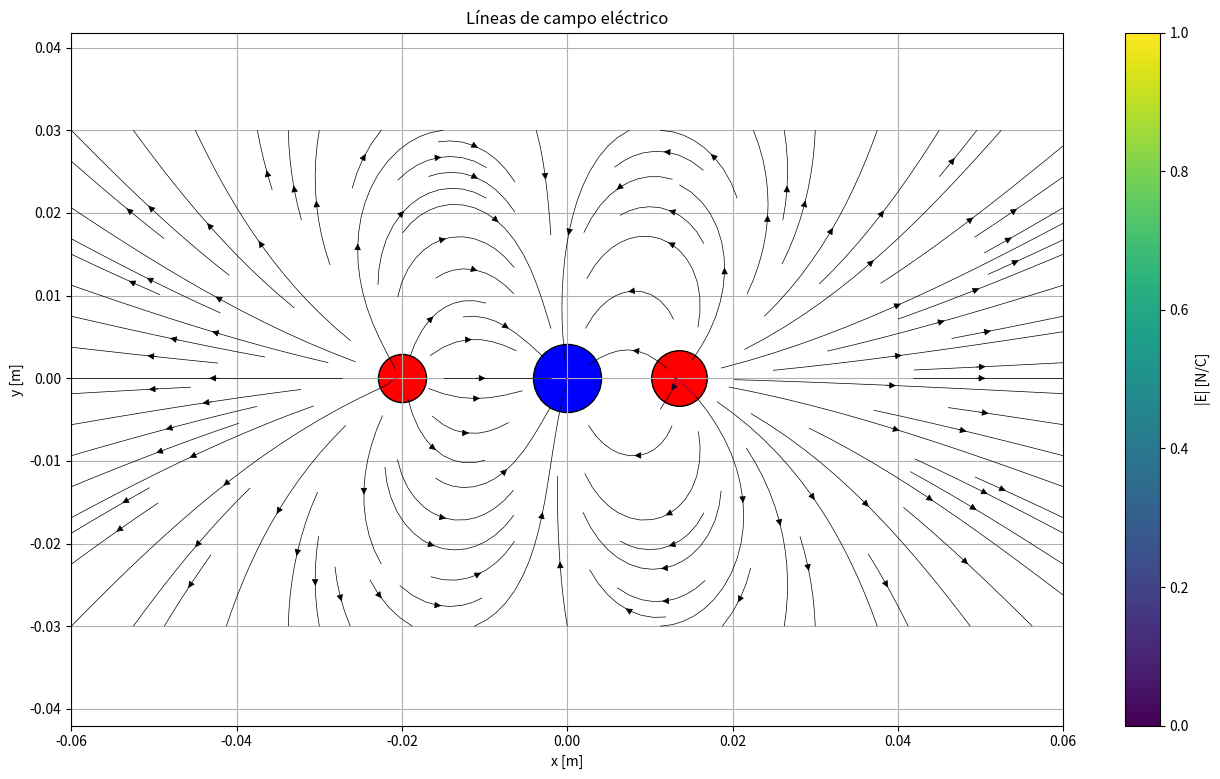
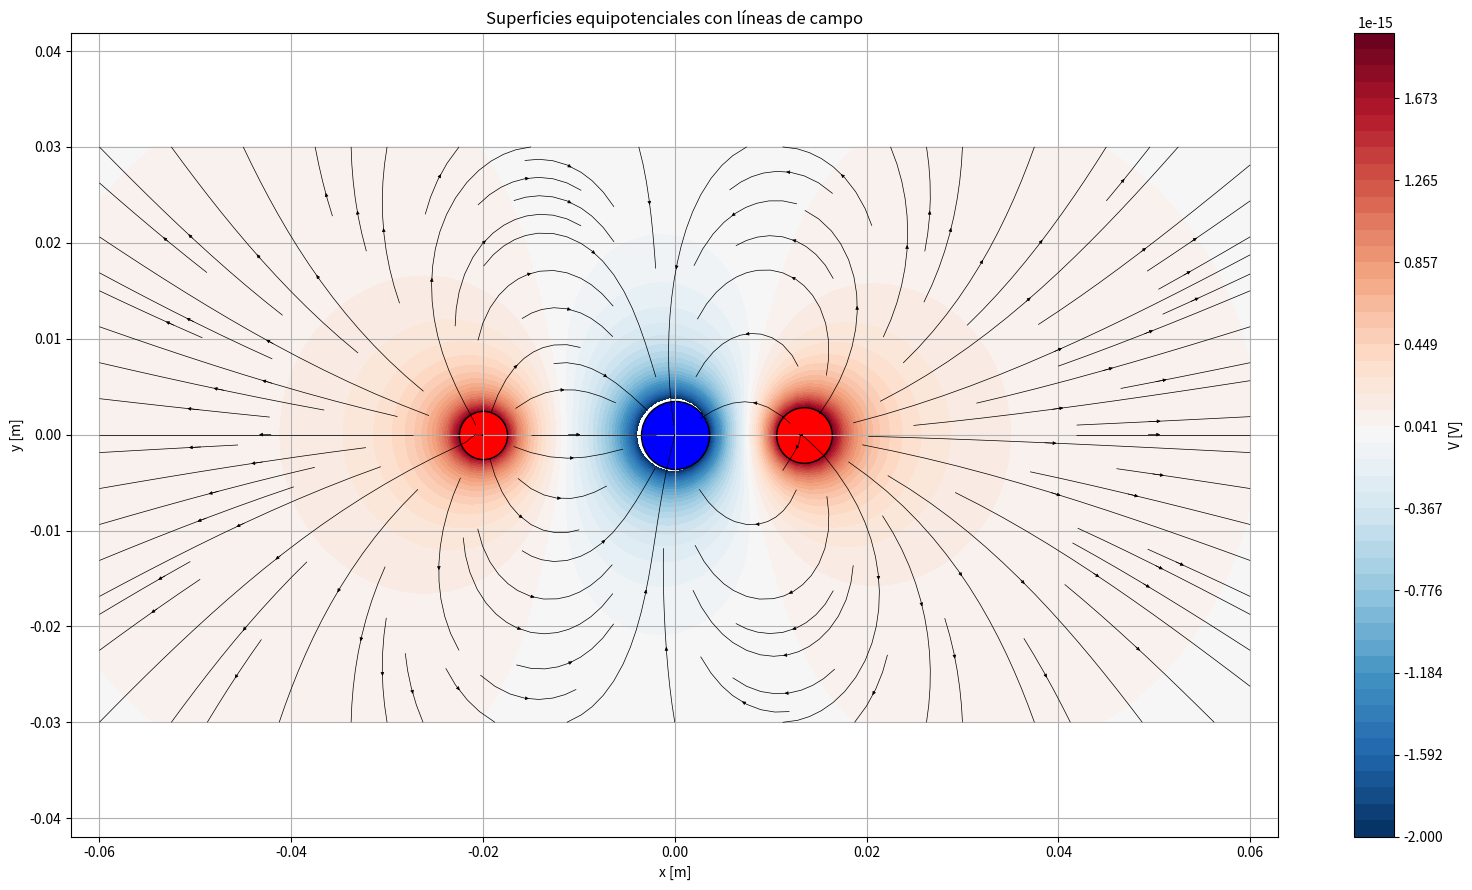
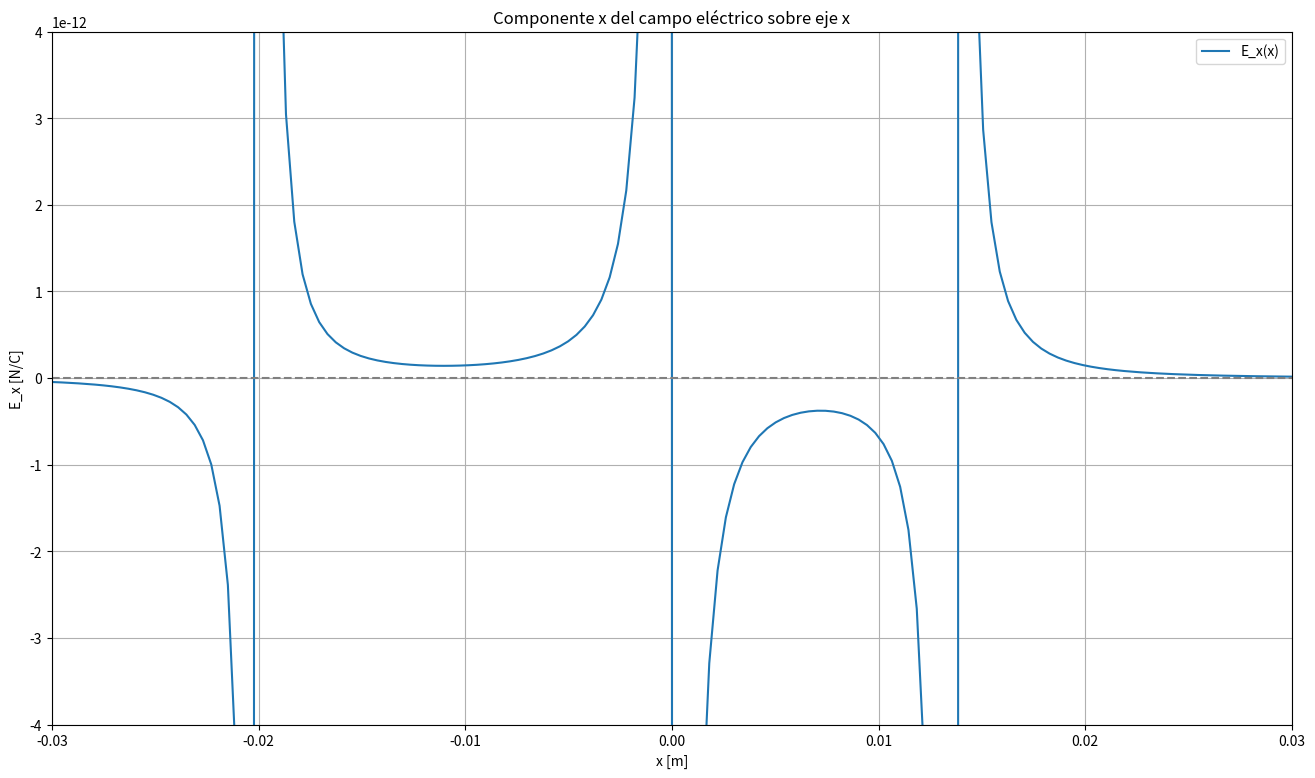
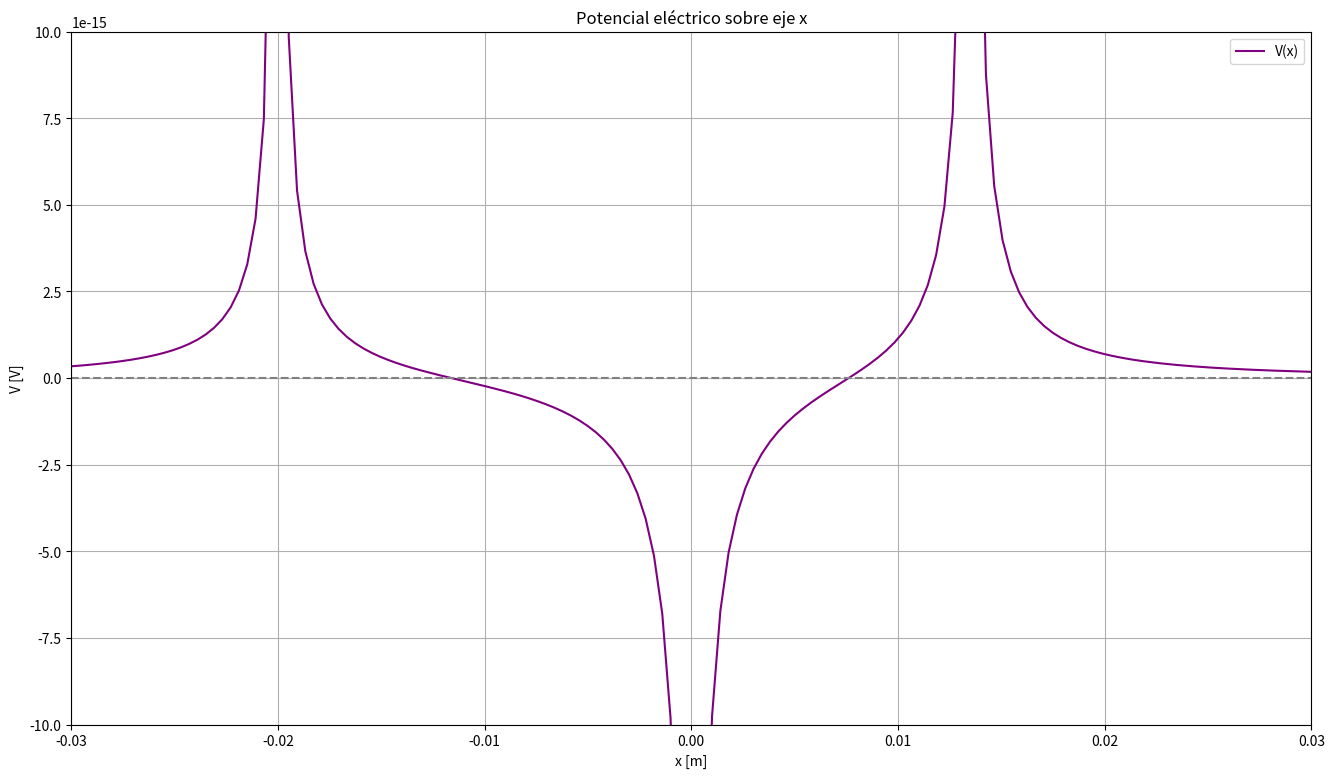

The matplotlib source for these figures, in order:
from matplotlib import pyplot as plt
import numpy as np

k = 8.85e-12 #permitividad del vacio

cargas = [
    (-0.02, 0.0, 600e-9), # Carga positiva (proton)
    (0.0, 0.0, -1200e-9), # Carga negativa (electron)
    (0.0135, 0.0, 800e-9) # Carga auxiliar positiva
]

# Creacion de la grilla
x = np.linspace(-0.06, 0.06, 100)
y = np.linspace(-0.03, 0.03, 100)
X, Y = np.meshgrid(x,y)

Ex = np.zeros_like(X)
Ey = np.zeros_like(Y)
V = np.zeros_like(X)

# Calculamos campo y potencial
for (xq, yq, q) in cargas:
    Rx = X - xq
    Ry = Y - yq
    R = np.sqrt(Rx**2 + Ry**2)
    R[R == 0] = 1e-9  # Evitar divisiones por cero

    Ex += k * q * Rx / R**3
    Ey += k * q * Ry / R**3
    V += k * q / R

    # Campo total (magnitud)
E_mag = np.sqrt(Ex**2 + Ey**2)

# Grafico de lineas de campo 
plt.figure(figsize=(16, 9))
plt.streamplot(X, Y, Ex, Ey, color=E_mag, cmap='inferno', density=1.1, linewidth=0.5, arrowsize=1)
for (xq, yq, q) in cargas:
    color = 'red' if q > 0 else 'blue'
    plt.scatter(xq, yq, c=color, s=100 * abs(q) / 50e-9, edgecolors='k')
plt.title("Líneas de campo eléctrico")
plt.xlabel("x [m]")
plt.ylabel("y [m]")
plt.xlim(-0.03,0.03)
plt.colorbar(label="|E| [N/C]")
plt.axis('equal')
plt.grid(True)
plt.show()

# Grafico de lineas equipotenciales 
plt.figure(figsize=(16, 9))

# Ajuste fino del numero de niveles y color
levels = np.linspace(-2e-15, 2e-15, 50)  
cont = plt.contourf(X, Y, V, levels=levels, cmap='RdBu_r')

# Superponemos líneas de campo (opcional, ayuda a interpretar)
plt.streamplot(X, Y, Ex, Ey, color='k', density=1.1, linewidth=0.5, arrowsize=0.5)

# Dibujamos las cargas
for (xq, yq, q) in cargas:
    color = 'red' if q > 0 else 'blue'
    plt.scatter(xq, yq, c=color, s=100 * abs(q) / 50e-9, edgecolors='k')

plt.title("Superficies equipotenciales con líneas de campo")
plt.xlabel("x [m]")
plt.ylabel("y [m]")
plt.xlim(-0.03,0.03)
plt.colorbar(cont, label="V [V]")
plt.axis('equal')
plt.grid(True)
plt.tight_layout()
plt.show()


# ---------- Graficar E(x) y V(x) sobre el eje x ----------
x_line_to_Ex = np.linspace(-0.05, 0.05, 250)
x_line_to_V = np.linspace(-0.05, 0.05, 250)
Ex_line = np.zeros_like(x_line_to_Ex)
V_line = np.zeros_like(x_line_to_V)
y0 = 0.0

for (xq, yq, q) in cargas:
    dx = x_line_to_Ex - xq
    r = np.sqrt(dx**2 + (y0 - yq)**2)
    r[r == 0] = 1e-9
    Ex_line += k * q * dx / r**3


for (xq, yq, q) in cargas:
    dx = x_line_to_V - xq
    r = np.sqrt(dx**2 + (y0 - yq)**2)
    r[r == 0] = 1e-9
    V_line += k * q / r

# Campo E(x)
plt.figure(figsize=(16,9))
plt.plot(x_line_to_Ex, Ex_line, label="E_x(x)")
plt.axhline(0, color='gray', linestyle='--')
plt.title("Componente x del campo eléctrico sobre eje x")
plt.xlabel("x [m]")
plt.ylabel("E_x [N/C]")
plt.ylim(-0.4e-11, 0.4e-11)
plt.xlim(-0.03,0.03)
plt.grid(True)
plt.legend()
plt.show()

# Potencial V(x)
plt.figure(figsize=(16,9))
plt.plot(x_line_to_V, V_line, label="V(x)", color='purple')
plt.axhline(0, color='gray', linestyle='--')
plt.title("Potencial eléctrico sobre eje x")
plt.xlabel("x [m]")
plt.ylabel("V [V]")
plt.ylim(-1e-14, 1e-14) # Ajusta estos valores según lo que quieras ver
plt.xlim(-0.03,0.03)
plt.grid(True)
plt.legend()
plt.show()
